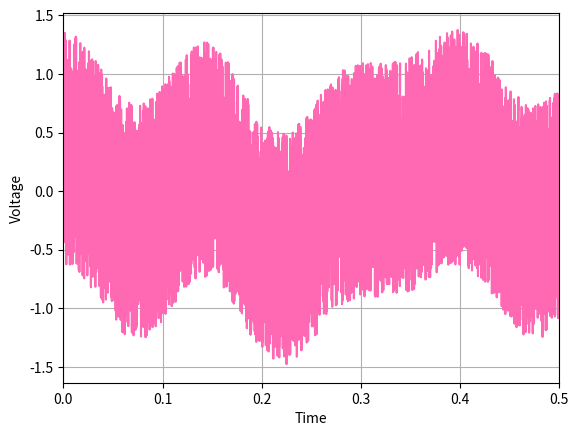

Write Python code to recreate this figure.
import matplotlib
import matplotlib.pyplot as plt
import numpy as np
from math import sin
from math import pi
from math import cos 
import random
y=[]
s=[]
s1=[]
s2=[]
s3=[]
xpoints=np.array(np.arange(-2*pi, 2*pi, 0.0001))
randomlist = []
for i in range(0,len(xpoints)):
    n = random.randint(-100,100)
    randomlist.append(n/100)
randomlist=np.array(randomlist)
for i in range(len(xpoints)):
    s1+=[0.2*cos(5*pi*xpoints[i])]  
    s2+=[0.2*sin(10*pi*xpoints[i]-(pi))]
    s3+=[0.2*cos(15*pi*xpoints[i]-(pi/6))]
ypoints=np.array(y)
s1points=np.array(s1)
s2points=np.array(s2)
s3points=np.array(s3)
#plt.plot(xpoints,s1points,'--',alpha=0.5)
#plt.plot(xpoints,s2points,'--',alpha=0.5)
#plt.plot(xpoints,s3points,'--',alpha=0.5)
#plt.plot(xpoints,randomlist) 
plt.plot(xpoints,s1points+s2points+s3points+randomlist,"hotpink")
plt.ylabel("Voltage")
plt.xlabel("Time")
plt.xlim(0,0.5)
plt.grid()
plt.show()   
#plt.subplot(2,1,1)
#plt.title("Transmitted Signal")
#plt.plot(xpoints,ypoints)
#plt.grid()
#plt.ylabel("Voltage")
#for i in range(len(xpoints)):
    #s+=[0.67*(sin(xpoints[i])*cos(3*pi*xpoints[i]))]
#ypoints1=np.array(s)   
#plt.subplot(3,1,2)
#plt.title("Recived Signal")
#plt.plot(xpoints,ypoints1,color="hotpink") 
#plt.ylabel("Voltage")
#plt.xlabel("Time")
#from numpy.fft import fft, ifft

#X = fft(ypoints)
#N = len(X)     
#n = np.arange(N)
#T = N*0.0001
#freq = n/T 


#plt.subplot(2,1,1)

#plt.stem(freq, np.abs(X), 'g', \
#         markerfmt=" ", basefmt="-g")
#plt.xlabel('Freq (Hz)')
#plt.ylabel('FFT Amplitude |X(freq)|')
#plt.xlim(0, 10)

#plt.subplot(2,1,2)
#plt.plot(xpoints, ifft(X), 'hotpink')
#plt.xlabel('Time (s)')
#plt.ylabel('Amplitude')
#plt.tight_layout()
#plt.show()